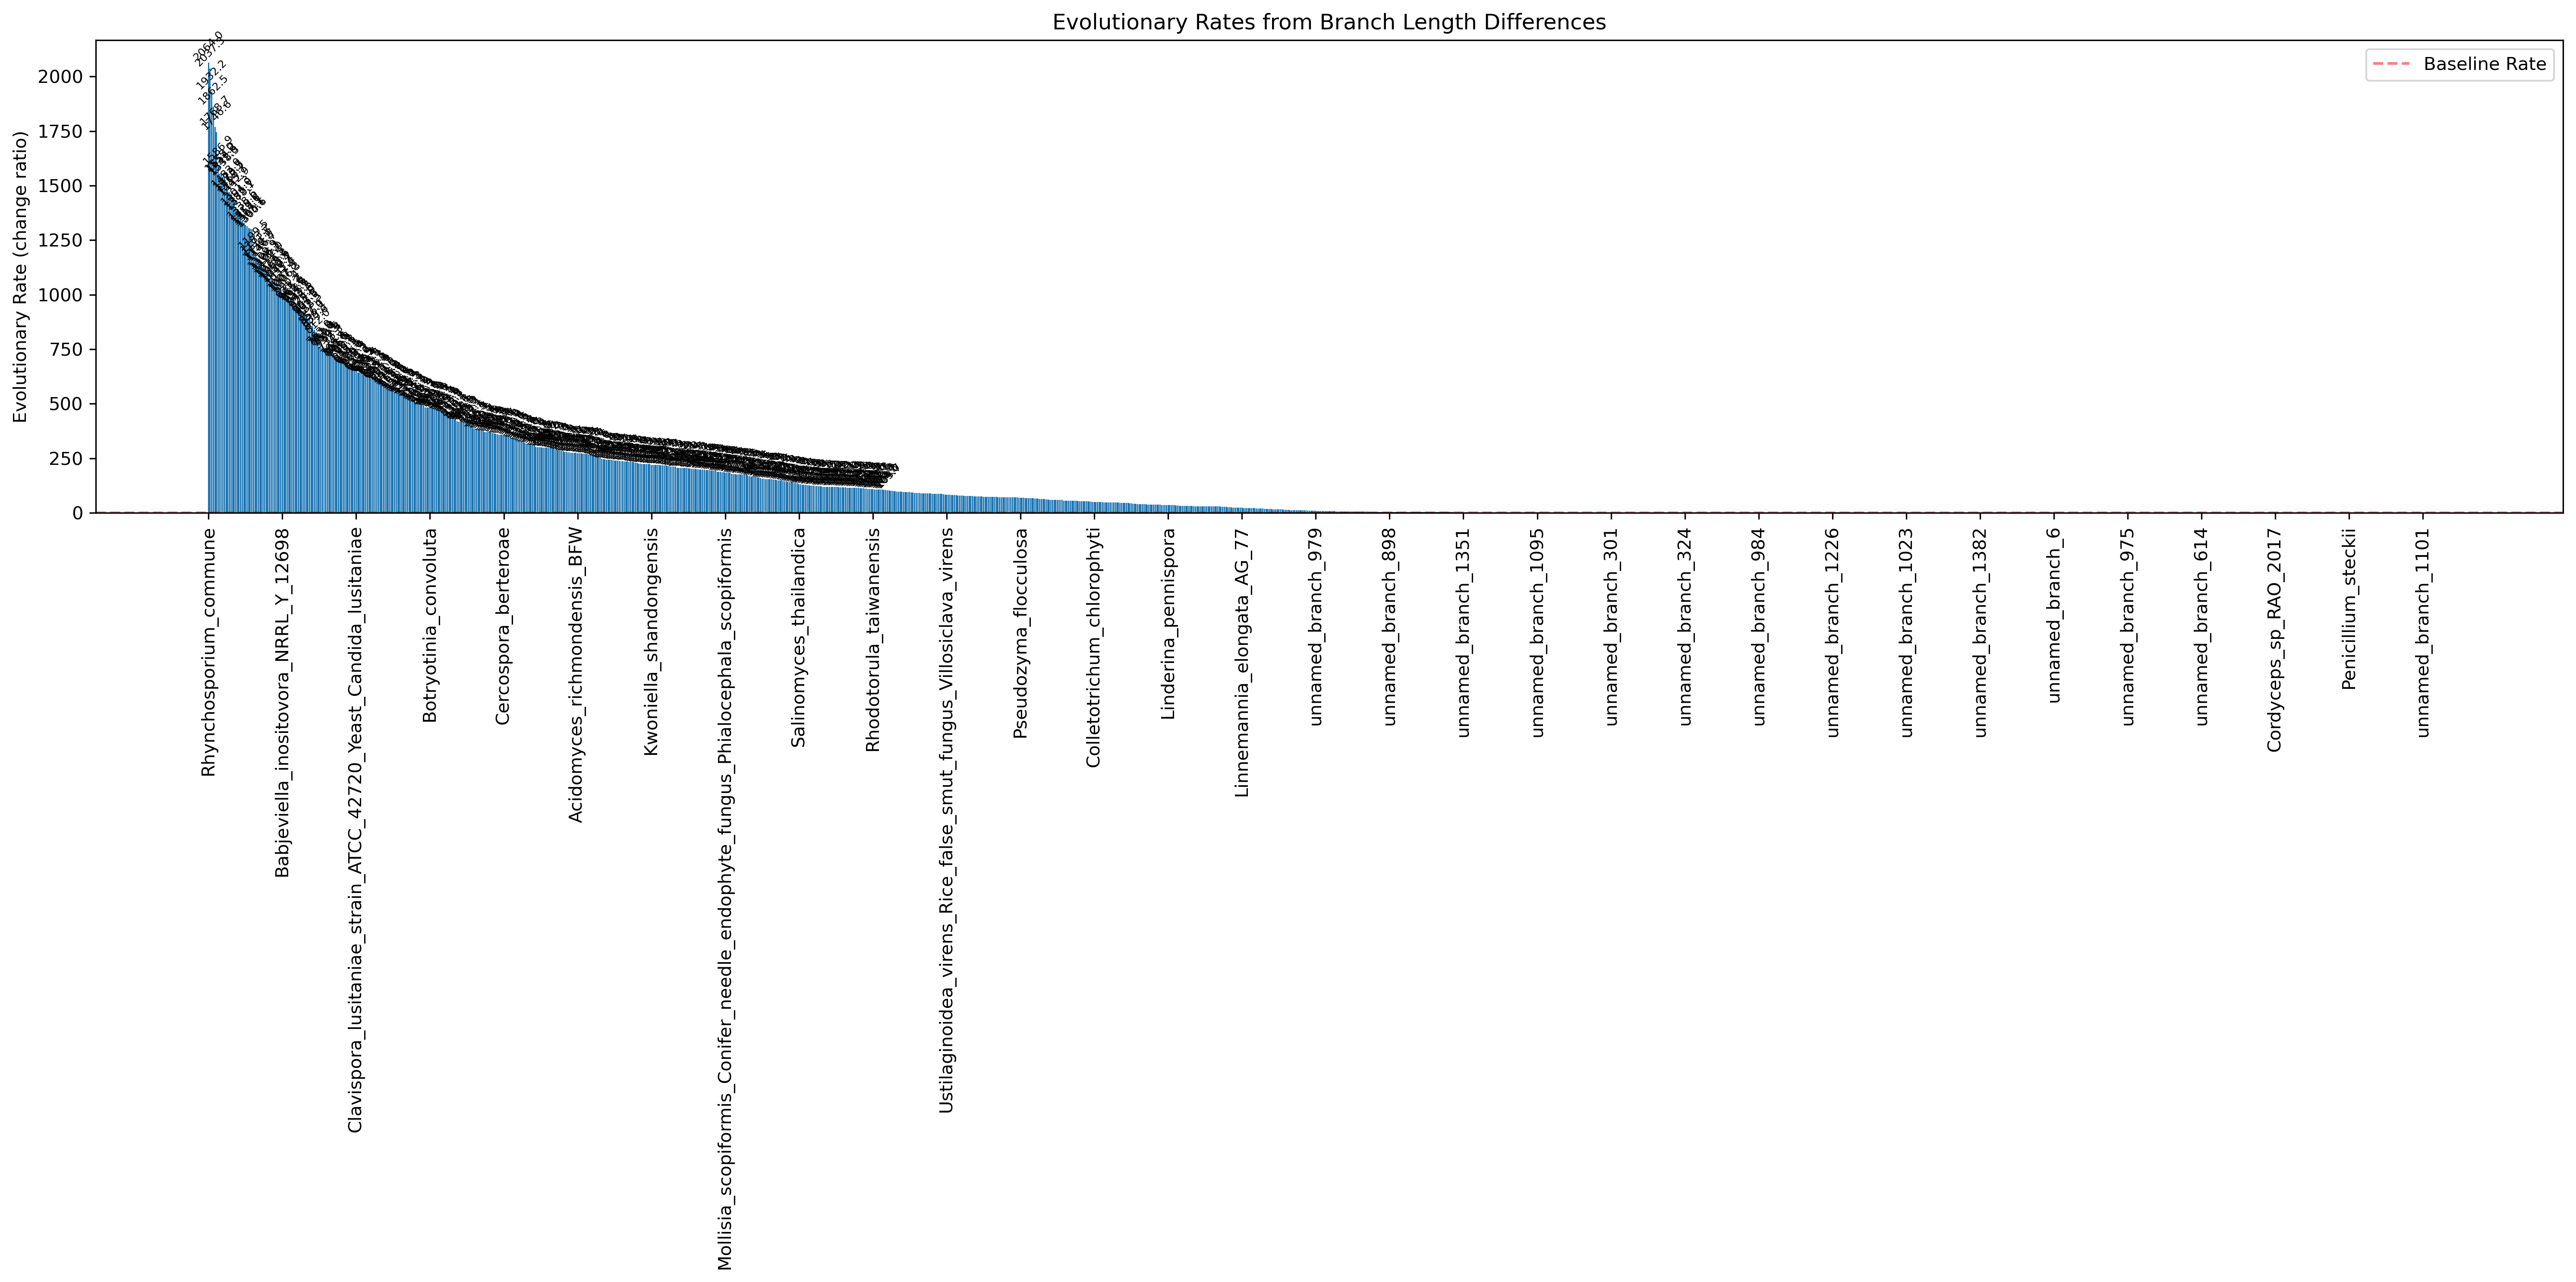

Source data for this figure (header and first rows):
Branch, Rate
unnamed_branch_1, 1.12
unnamed_branch_2, 0.07511
unnamed_branch_3, 3.427
unnamed_branch_4, 0.1773
unnamed_branch_5, 8.411
unnamed_branch_6, 0.351
unnamed_branch_7, 2.663
unnamed_branch_8, 1.694
unnamed_branch_9, 0.2942
unnamed_branch_10, 1.674
unnamed_branch_11, 0.9869
unnamed_branch_12, 1.296
unnamed_branch_13, 0.5505
unnamed_branch_14, 3.084
Ustilaginoidea_virens_Rice_false_smut_fu…, 83.8
Fusarium_oxysporum_Fusarium_vascular_wil…, 75.39
unnamed_branch_17, 0.2705
unnamed_branch_18, 1.866
unnamed_branch_19, 0.3778
unnamed_branch_20, 0.2663
unnamed_branch_21, 0.0
unnamed_branch_22, 0.0
unnamed_branch_23, 1.156
unnamed_branch_24, 1.117
Ophiocordyceps_camponoti_saundersi_nom_i…, 64.6
unnamed_branch_26, 0.8786
Ophiocordyceps_camponoti_leonardi_nom_in…, 74.36
Ophiocordyceps_polyrhachis_furcata_BCC_5…, 74.97
Ophiocordyceps_camponoti_rufipedis, 74.59
Ophiocordyceps_unilateralis_Zombie_ant_f…, 84.04
Cordyceps_sp_RAO_2017, 0.0
Ophiocordyceps_australis, 0.0
unnamed_branch_33, 0.2554
unnamed_branch_34, 0.0
unnamed_branch_35, 1.537
unnamed_branch_36, 3.703
Tolypocladium_capitatum, 101.1
unnamed_branch_38, 1.277
Tolypocladium_ophioglossoides_strain_CBS…, 81.47
Tolypocladium_paradoxum, 79.5
Drechmeria_coniospora, 381.5
unnamed_branch_42, 2.521
unnamed_branch_43, 0.2164
unnamed_branch_44, 0.7172
unnamed_branch_45, 4.958
Metarhizium_album_strain_ARSEF_1941, 298.2
unnamed_branch_47, 2.476
Metarhizium_acridum_strain_CQMa_102, 118.2
Metarhizium_anisopliae_BRIP_53293, 117.3
Metarhizium_rileyi_strain_RCEF_4871_Nomu…, 1471
Pochonia_chlamydosporia_170, 1049
Purpureocillium_lilacinum_Paecilomyces_l…, 229
unnamed_branch_53, 0.0
Moelleriella_libera_RCEF_2490, 527.3
Claviceps_purpurea_strain_20_1_Ergot_fun…, 528.3
unnamed_branch_56, 0.3265
unnamed_branch_57, 4.157
unnamed_branch_58, 4.02
unnamed_branch_59, 1.142
Cordyceps_confragosa_Lecanicillium_lecan…, 70.36
... 1,338 more rows
